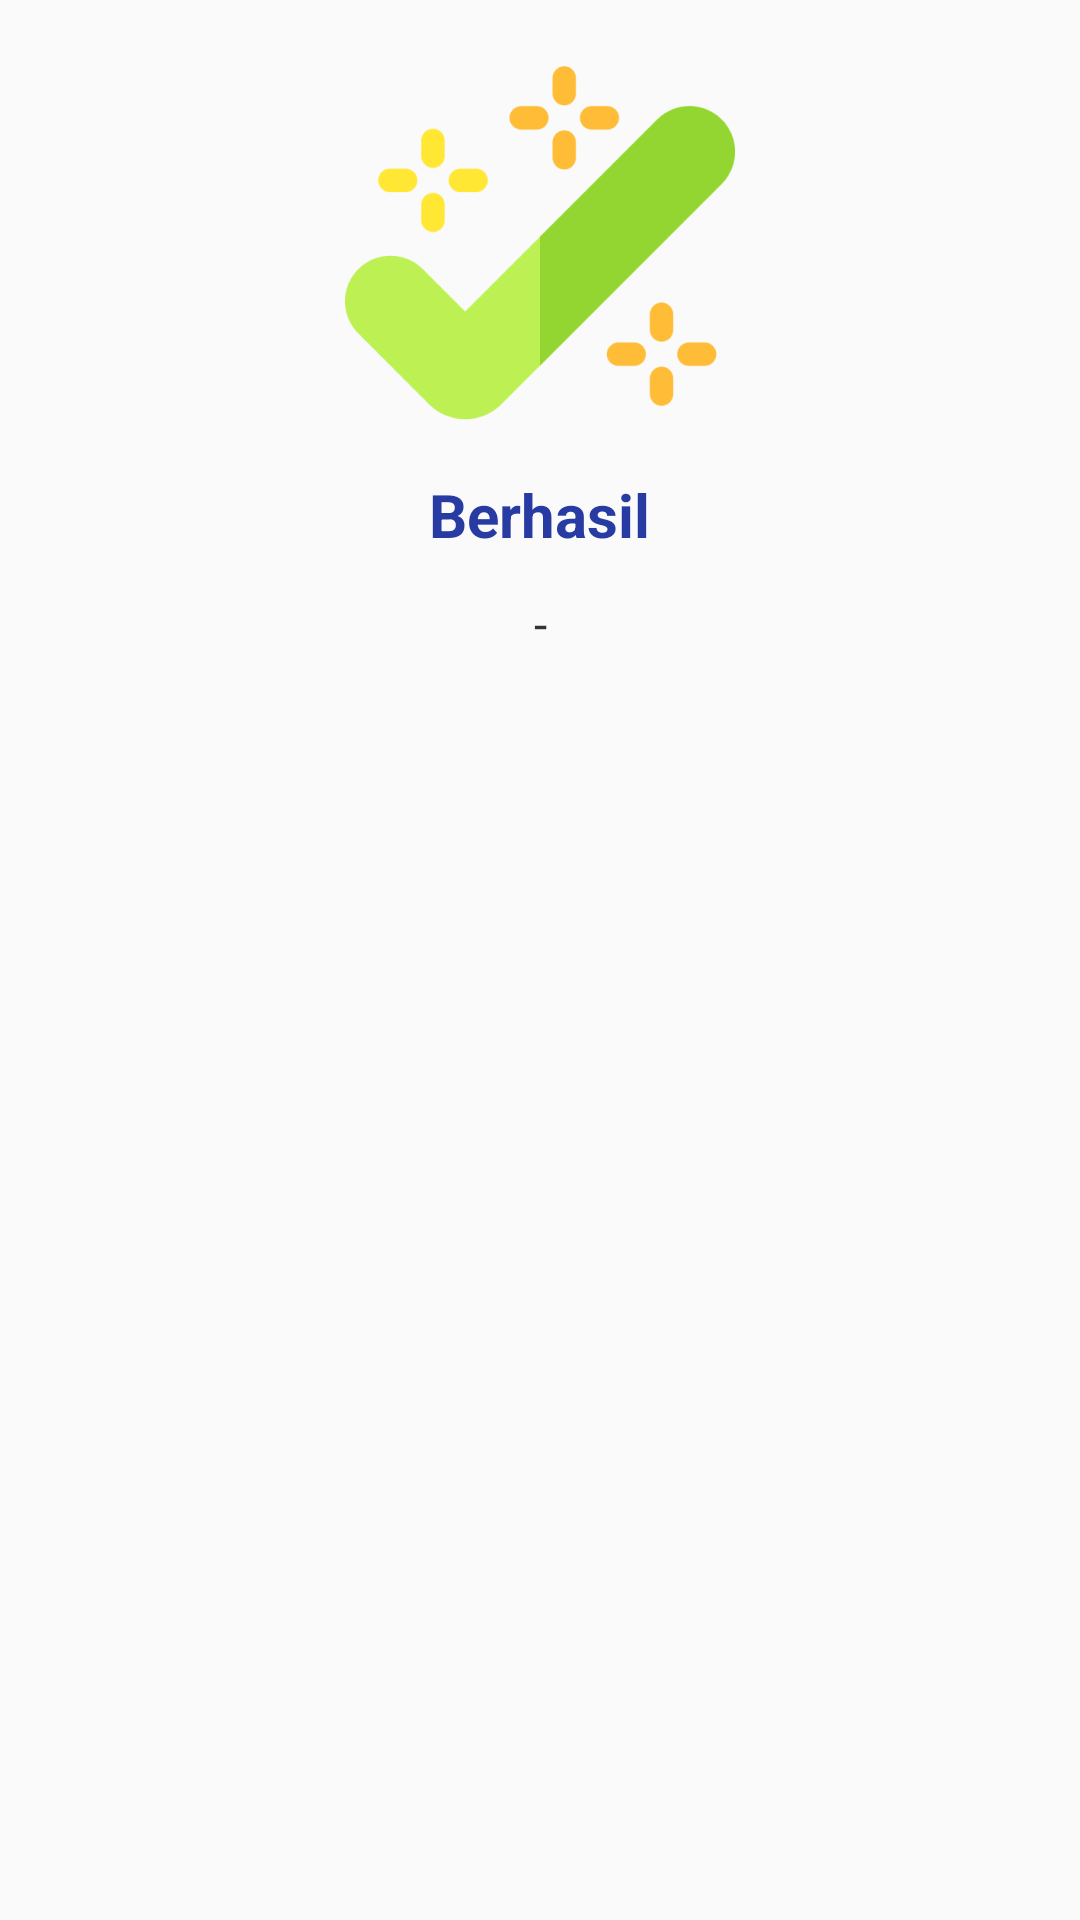

This screen was rendered from an Android layout file. Write that file and the resources it references.
<!-- AndroidManifest.xml: application theme Theme.ELEarningApps -->
<!-- res/layout/layout_dialog_success.xml -->
<?xml version="1.0" encoding="utf-8"?>
<LinearLayout xmlns:android="http://schemas.android.com/apk/res/android"
    android:layout_width="match_parent"
    android:layout_height="wrap_content"
    android:orientation="vertical"
    android:gravity="center_horizontal"
    android:padding="@dimen/normal_100">

    <ImageView
        android:layout_width="wrap_content"
        android:layout_height="wrap_content"
        android:src="@drawable/img_success"/>

    <TextView
        android:layout_width="wrap_content"
        android:layout_height="wrap_content"
        android:text="@string/success"
        android:textColor="@color/colorPrimaryDark"
        android:textStyle="bold"
        android:textSize="@dimen/h6"
        android:layout_marginTop="@dimen/normal_75"/>

    <TextView
        android:id="@+id/tv_message"
        android:layout_width="match_parent"
        android:layout_height="wrap_content"
        android:text="@string/default_text"
        android:textAlignment="center"
        android:textColor="@color/black"
        android:textSize="@dimen/body_1"
        android:layout_marginTop="@dimen/normal_75"/>

</LinearLayout>
<!-- resources referenced by this layout -->
<resources>
  <color name="black">#333333</color>
  <color name="colorPrimaryDark">#273BA3</color>
  <dimen name="body_1">16sp</dimen>
  <dimen name="h6">20sp</dimen>
  <dimen name="normal_100">16dp</dimen>
  <dimen name="normal_75">12dp</dimen>
  <!-- drawable img_success: png bitmap (drawable-hdpi, 7506 bytes) -->
  <string name="default_text">-</string>
  <string name="success">Berhasil</string>
  <style name="Theme.ELEarningApps" parent="Theme.AppCompat.Light.NoActionBar">
          
          <item name="colorPrimary">@color/colorPrimary</item>
          <item name="colorPrimaryVariant">@color/colorPrimaryDark</item>
          <item name="colorOnPrimary">@color/white</item>
          
          <item name="android:statusBarColor" tools:targetApi="l">@color/colorSecondary</item>
          
      </style>
  <color name="colorPrimary">#394DB9</color>
  <color name="white">#FFFFFFFF</color>
  <color name="colorSecondary">#C51B1B</color>
</resources>
